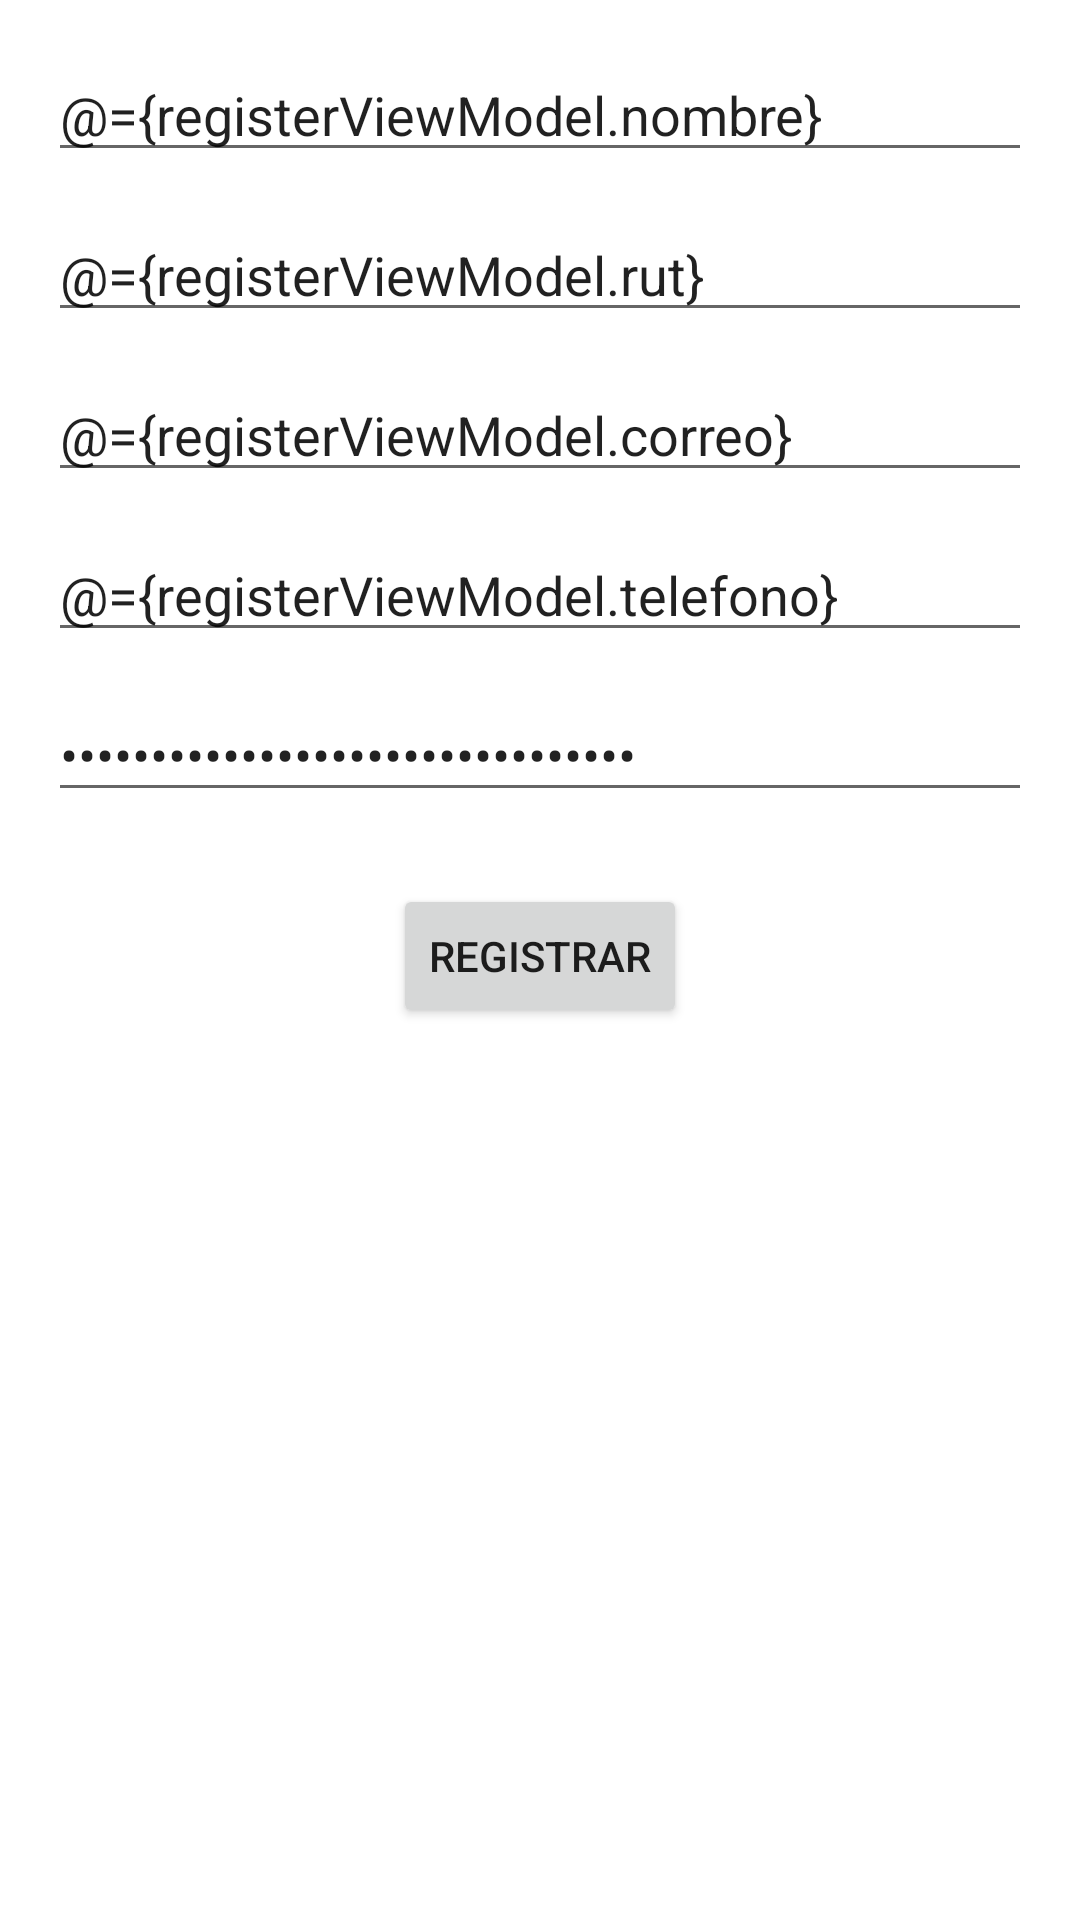

Android layout source for this screen:
<!-- AndroidManifest.xml: application theme Theme.RRE -->
<!-- res/layout/fragment_register.xml -->
<?xml version="1.0" encoding="utf-8"?>
<layout
    xmlns:android="http://schemas.android.com/apk/res/android"
    xmlns:app="http://schemas.android.com/apk/res-auto"
    >

    <data>
        <variable
            name="registerViewModel"
            type="com.example.rre.register.RegisterViewModel" />
    </data>

    <androidx.constraintlayout.widget.ConstraintLayout
        android:layout_width="match_parent"
        android:layout_height="match_parent"
        android:padding="16dp">

        <EditText
            android:id="@+id/editTextNombre"
            android:layout_width="0dp"
            android:layout_height="wrap_content"
            android:hint="Nombre completo"
            android:text="@={registerViewModel.nombre}"
            app:layout_constraintTop_toTopOf="parent"
            app:layout_constraintStart_toStartOf="parent"
            app:layout_constraintEnd_toEndOf="parent" />

        <EditText
            android:id="@+id/editTextRut"
            android:layout_width="0dp"
            android:layout_height="wrap_content"
            android:hint="RUT"
            android:text="@={registerViewModel.rut}"
            app:layout_constraintTop_toBottomOf="@id/editTextNombre"
            app:layout_constraintStart_toStartOf="parent"
            app:layout_constraintEnd_toEndOf="parent"
            android:layout_marginTop="12dp" />

        <EditText
            android:id="@+id/editTextCorreo"
            android:layout_width="0dp"
            android:layout_height="wrap_content"
            android:hint="Correo electrónico"
            android:inputType="textEmailAddress"
            android:text="@={registerViewModel.correo}"
            app:layout_constraintTop_toBottomOf="@id/editTextRut"
            app:layout_constraintStart_toStartOf="parent"
            app:layout_constraintEnd_toEndOf="parent"
            android:layout_marginTop="12dp" />

        <EditText
            android:id="@+id/editTextTelefono"
            android:layout_width="0dp"
            android:layout_height="wrap_content"
            android:hint="Teléfono"
            android:inputType="phone"
            android:text="@={registerViewModel.telefono}"
            app:layout_constraintTop_toBottomOf="@id/editTextCorreo"
            app:layout_constraintStart_toStartOf="parent"
            app:layout_constraintEnd_toEndOf="parent"
            android:layout_marginTop="12dp" />

        <EditText
            android:id="@+id/editTextContrasena"
            android:layout_width="0dp"
            android:layout_height="wrap_content"
            android:hint="Contraseña"
            android:inputType="textPassword"
            android:text="@={registerViewModel.contrasena}"
            app:layout_constraintTop_toBottomOf="@id/editTextTelefono"
            app:layout_constraintStart_toStartOf="parent"
            app:layout_constraintEnd_toEndOf="parent"
            android:layout_marginTop="12dp" />

        <Button
            android:id="@+id/buttonRegistrar"
            android:layout_width="wrap_content"
            android:layout_height="wrap_content"
            android:text="Registrar"
            app:layout_constraintTop_toBottomOf="@id/editTextContrasena"
            app:layout_constraintStart_toStartOf="parent"
            app:layout_constraintEnd_toEndOf="parent"
            android:layout_marginTop="24dp" />

    </androidx.constraintlayout.widget.ConstraintLayout>
</layout>
<!-- resources referenced by this layout -->
<resources>
  <style name="Theme.RRE" parent="Theme.MaterialComponents.DayNight.DarkActionBar">
          
          <item name="colorPrimary">@color/purple_500</item>
          <item name="colorPrimaryVariant">@color/purple_700</item>
          <item name="colorOnPrimary">@color/white</item>
          
          <item name="colorSecondary">@color/teal_200</item>
          <item name="colorSecondaryVariant">@color/teal_700</item>
          <item name="colorOnSecondary">@color/black</item>
          
          <item name="android:statusBarColor">?attr/colorPrimaryVariant</item>
          
      </style>
  <color name="purple_500">#FF6200EE</color>
  <color name="purple_700">#FF3700B3</color>
  <color name="white">#FFFFFFFF</color>
  <color name="teal_200">#FF03DAC5</color>
  <color name="teal_700">#FF018786</color>
  <color name="black">#FF000000</color>
</resources>
